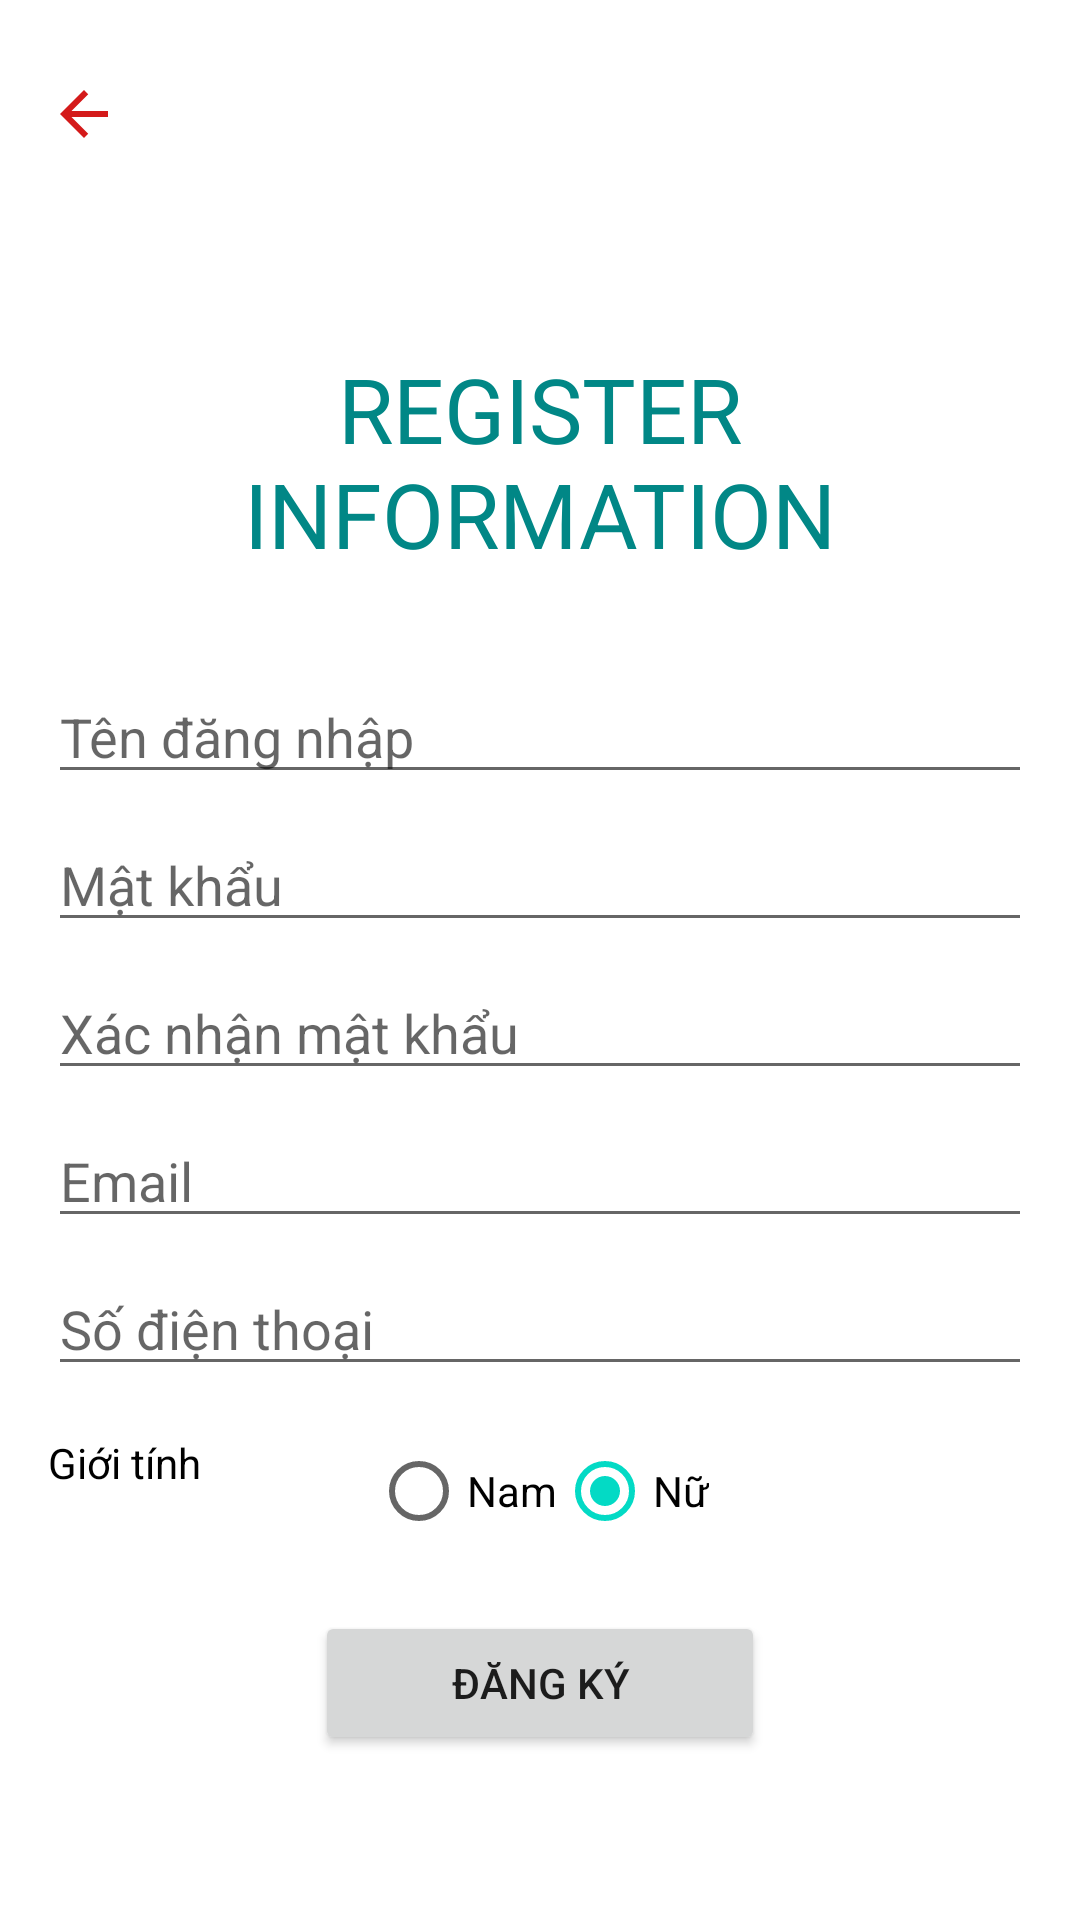

The Android layout XML behind this screen, and the referenced resources:
<!-- AndroidManifest.xml: application theme Theme.B04 -->
<!-- res/layout/activity_register.xml -->
<?xml version="1.0" encoding="utf-8"?>
<androidx.constraintlayout.widget.ConstraintLayout xmlns:android="http://schemas.android.com/apk/res/android"
    xmlns:app="http://schemas.android.com/apk/res-auto"
    xmlns:tools="http://schemas.android.com/tools"
    android:layout_width="match_parent"
    android:layout_height="match_parent"
    android:padding="16dp"
    tools:context=".ui.RegisterActivity">
    <TextView
        android:id="@+id/tvHeader"
        android:layout_width="match_parent"
        android:layout_height="wrap_content"
        android:layout_marginTop="100dp"
        android:gravity="center"
        android:text="REGISTER INFORMATION"
        android:textColor="@color/teal_700"
        android:textSize="30sp"
        app:layout_constraintLeft_toLeftOf="parent"
        app:layout_constraintTop_toTopOf="parent"/>
    <EditText
        android:id="@+id/edUserNameRe"
        android:layout_width="match_parent"
        android:layout_height="wrap_content"
        android:layout_marginTop="32dp"
        android:hint="Tên đăng nhập"
        android:inputType="text"
        android:selectAllOnFocus="true"
        android:textColor="@color/black"
        app:layout_constraintLeft_toLeftOf="parent"
        app:layout_constraintTop_toBottomOf="@id/tvHeader"/>
    <EditText
        android:id="@+id/edPasswordRe"
        android:layout_width="match_parent"
        android:layout_height="wrap_content"
        android:layout_marginTop="8dp"
        android:hint="Mật khẩu"
        android:imeOptions="actionNext"
        android:inputType="textPassword"
        android:selectAllOnFocus="true"
        android:textColor="@color/black"
        app:layout_constraintLeft_toLeftOf="parent"
        app:layout_constraintTop_toBottomOf="@id/edUserNameRe"/>
    <EditText
        android:id="@+id/edt_confirm_password"
        android:layout_width="match_parent"
        android:layout_height="wrap_content"
        android:layout_marginTop="8dp"
        android:hint="Xác nhận mật khẩu"
        android:imeOptions="actionNext"
        android:inputType="textPassword"
        android:selectAllOnFocus="true"
        android:textColor="@color/black"
        app:layout_constraintLeft_toLeftOf="parent"
        app:layout_constraintTop_toBottomOf="@id/edPasswordRe"/>
    <EditText
        android:id="@+id/edEmail"
        android:layout_width="match_parent"
        android:layout_height="wrap_content"
        android:layout_marginTop="8dp"
        android:hint="Email"
        android:imeOptions="actionNext"
        android:inputType="textEmailAddress"
        android:selectAllOnFocus="true"
        android:textColor="@color/black"
        app:layout_constraintLeft_toLeftOf="parent"
        app:layout_constraintTop_toBottomOf="@id/edt_confirm_password" />
    <EditText
        android:id="@+id/edPhone"
        android:layout_width="match_parent"
        android:layout_height="wrap_content"
        android:layout_marginTop="8dp"
        android:hint="Số điện thoại"
        android:imeOptions="actionNext"
        android:inputType="textEmailAddress"
        android:selectAllOnFocus="true"
        android:textColor="@color/black"
        app:layout_constraintLeft_toLeftOf="parent"
        app:layout_constraintTop_toBottomOf="@id/edEmail"/>
    <TextView
        android:id="@+id/tvSex"
        android:layout_width="match_parent"
        android:layout_height="wrap_content"
        android:layout_marginTop="16dp"
        android:text="Giới tính"
        android:imeOptions="actionNext"
        android:inputType="textEmailAddress"
        android:textSize="14sp"
        android:textColor="@color/black"
        app:layout_constraintLeft_toLeftOf="parent"
        app:layout_constraintTop_toBottomOf="@id/edPhone"/>
    <RadioGroup
        android:id="@+id/rgSex"
        android:layout_width="wrap_content"
        android:layout_height="wrap_content"
        android:orientation="horizontal"
        app:layout_constraintBottom_toBottomOf="@id/tvSex"
        app:layout_constraintEnd_toEndOf="parent"
        app:layout_constraintStart_toStartOf="parent"
        app:layout_constraintTop_toBottomOf="@+id/tvSex">
        <RadioButton
            android:id="@+id/rbMale"
            android:layout_width="wrap_content"
            android:layout_height="wrap_content"
            android:checked="true"
            android:text="Nam" />
        <RadioButton
            android:id="@+id/rbFeMale"
            android:layout_width="wrap_content"
            android:layout_height="wrap_content"
            android:checked="true"
            android:text="Nữ" />
    </RadioGroup>
    <Button
        android:id="@+id/btRegister"
        android:layout_width="150dp"
        android:layout_height="wrap_content"
        android:gravity="center"
        android:layout_marginTop="16dp"
        android:text="Đăng ký"
        app:layout_constraintLeft_toLeftOf="parent"
        app:layout_constraintRight_toRightOf="parent"
        app:layout_constraintTop_toBottomOf="@+id/rgSex"/>
<ImageButton
    android:id="@+id/imbBack"
    android:layout_width="wrap_content"
    android:layout_height="44dp"
    android:background="@android:color/transparent"
    android:paddingEnd="30dp"
    android:src="@drawable/ic_baseline_arrow_back_24"
    app:layout_constraintLeft_toLeftOf="parent"
    app:layout_constraintTop_toTopOf="parent"/>
</androidx.constraintlayout.widget.ConstraintLayout>
<!-- resources referenced by this layout -->
<resources>
  <!-- drawable ic_baseline_arrow_back_24 (drawable) -->
  <vector android:autoMirrored="true" android:height="24dp"
      android:tint="#D41A1A" android:viewportHeight="24"
      android:viewportWidth="24" android:width="24dp" xmlns:android="http://schemas.android.com/apk/res/android">
      <path android:fillColor="@android:color/white" android:pathData="M20,11H7.83l5.59,-5.59L12,4l-8,8 8,8 1.41,-1.41L7.83,13H20v-2z"/>
  </vector>
  <style name="Theme.B04" parent="Theme.MaterialComponents.DayNight.DarkActionBar">
          
          <item name="colorPrimary">@color/purple_500</item>
          <item name="colorPrimaryVariant">@color/purple_700</item>
          <item name="colorOnPrimary">@color/white</item>
          
          <item name="colorSecondary">@color/teal_200</item>
          <item name="colorSecondaryVariant">@color/teal_700</item>
          <item name="colorOnSecondary">@color/black</item>
          
          <item name="android:statusBarColor">?attr/colorPrimaryVariant</item>
          
      </style>
  <!-- not gathered from this repository: default colours our renderer supplied (Android Studio template values) -->
  <color name="purple_500">#FF6200EE</color>
  <color name="purple_700">#FF3700B3</color>
  <color name="teal_200">#FF03DAC5</color>
  <color name="teal_700">#FF018786</color>
  <color name="black">#FF000000</color>
  <color name="white">#FFFFFFFF</color>
</resources>
